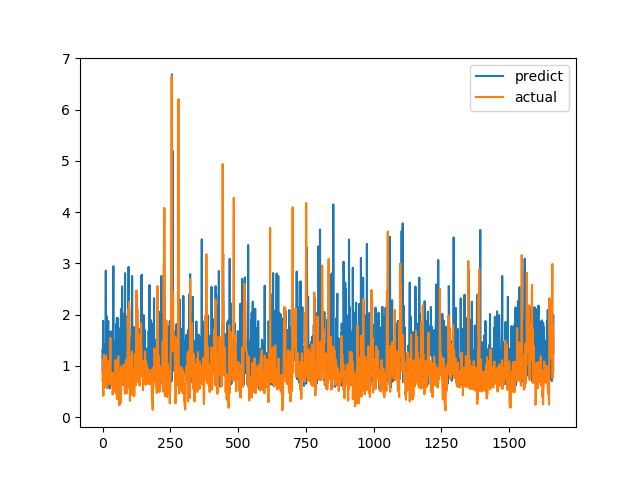

The file beside this chart, header and first rows:
predict, actual
1.313, 0.7094
0.8511, 1.015
1.882, 1.116
0.8516, 0.4183
1.035, 1.002
1.18, 1.219
1.112, 1.143
1.034, 0.6528
1.342, 0.6747
1.427, 0.601
0.5927, 0.6695
1.052, 0.6538
2.86, 0.7814
0.8544, 1.206
1.778, 0.8469
1.972, 0.8286
1.838, 0.6482
0.74, 0.5624
0.9702, 0.7183
1.795, 1.1
1.742, 0.9542
1.878, 0.729
1.533, 0.6694
0.5912, 0.8631
1.007, 0.6465
1.297, 0.8223
0.5615, 0.9236
1.052, 0.8301
1.003, 1.067
0.8146, 1.546
1.673, 0.6827
1.382, 0.6386
1.563, 0.6464
0.8524, 0.6881
1.341, 0.7274
0.7396, 0.65
0.6845, 0.8694
1.421, 0.4409
0.7287, 0.4519
2.388, 0.7575
2.946, 0.4952
1.375, 0.6851
0.9385, 0.7244
0.9593, 0.8654
0.7186, 0.74
1.104, 0.8071
1.457, 0.8204
0.706, 1.114
1.342, 1.109
0.8263, 0.4751
1.069, 1.039
1.822, 0.9458
1.13, 0.7878
1.937, 0.3505
1.032, 0.9368
1.91, 0.9868
0.8661, 0.647
1.927, 1.03
1.266, 1.187
0.9065, 0.9329
... 1,604 more rows
